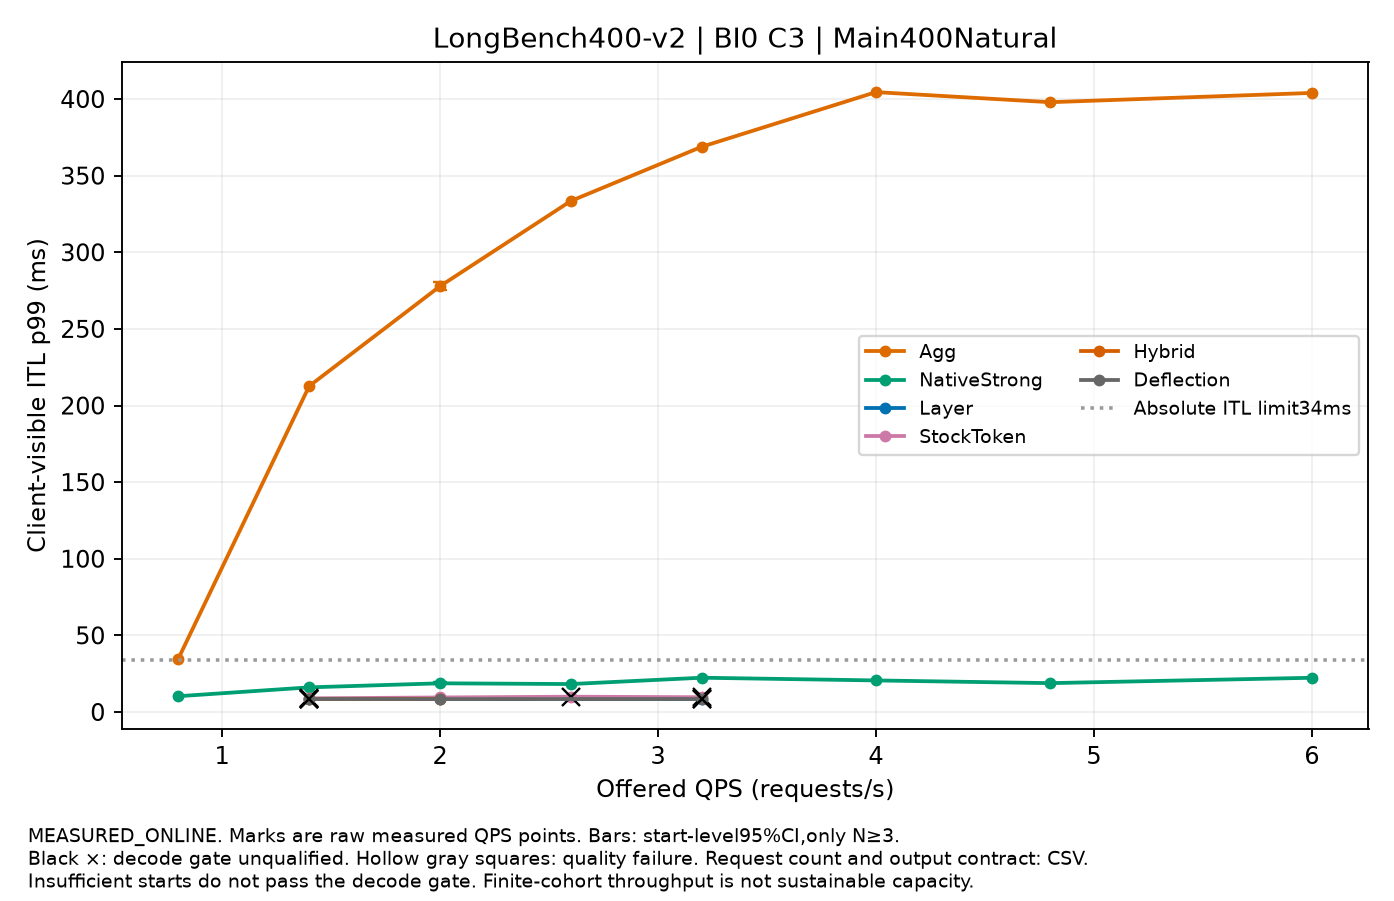

The data file committed next to this chart (first rows):
label, QPS, value, CI95, starts, requests_per_start, output_contract, decode_qualified, quality_passed
Agg, 0.8, 34.9, , 1, 400, NATURAL_EOS, False, True
Agg, 1.4, 212.7, , 1, 400, NATURAL_EOS, False, True
Agg, 2.0, 277.8, [275.4834650068852,280.68496765724063], 3, 400, NATURAL_EOS, False, True
Agg, 2.6, 333.4, , 1, 400, NATURAL_EOS, False, True
Agg, 3.2, 368.8, , 1, 400, NATURAL_EOS, False, True
Agg, 4.0, 404.5, , 1, 400, NATURAL_EOS, False, True
Agg, 4.8, 397.9, , 1, 400, NATURAL_EOS, False, True
Agg, 6.0, 404, , 1, 400, NATURAL_EOS, False, True
NativeStrong, 0.8, 10.3, , 1, 400, NATURAL_EOS, False, True
NativeStrong, 1.4, 16.07, , 1, 400, NATURAL_EOS, False, True
NativeStrong, 2.0, 18.72, [18.07575090136379,19.36848510460304], 3, 400, NATURAL_EOS, True, True
NativeStrong, 2.6, 18.24, , 1, 400, NATURAL_EOS, False, True
NativeStrong, 3.2, 22.37, , 1, 400, NATURAL_EOS, False, True
NativeStrong, 4.0, 20.6, , 1, 400, NATURAL_EOS, False, True
NativeStrong, 4.8, 18.83, , 1, 400, NATURAL_EOS, False, True
NativeStrong, 6.0, 22.34, , 1, 400, NATURAL_EOS, False, True
Layer, 1.4, 8.531, , 1, 400, NATURAL_EOS, False, True
Layer, 2.0, 8.538, [8.52585680751751,8.55261246797939], 3, 400, NATURAL_EOS, True, True
Layer, 3.2, 8.514, , 1, 400, NATURAL_EOS, False, True
StockToken, 1.4, 8.914, , 1, 400, NATURAL_EOS, False, True
StockToken, 2.0, 9.478, [9.396815559516348,9.551449822882812], 3, 400, NATURAL_EOS, True, True
StockToken, 2.6, 9.981, , 1, 400, NATURAL_EOS, False, True
StockToken, 3.2, 9.638, , 1, 400, NATURAL_EOS, False, True
Hybrid, 1.4, 8.555, , 1, 400, NATURAL_EOS, False, True
Hybrid, 2.0, 8.572, [8.564242661620181,8.578338056181867], 3, 400, NATURAL_EOS, True, True
Deflection, 1.4, 8.495, , 1, 400, NATURAL_EOS, False, True
Deflection, 2.0, 8.416, [8.404247905438144,8.429358009869855], 3, 400, NATURAL_EOS, True, True
Deflection, 3.2, 8.482, , 1, 400, NATURAL_EOS, False, True
